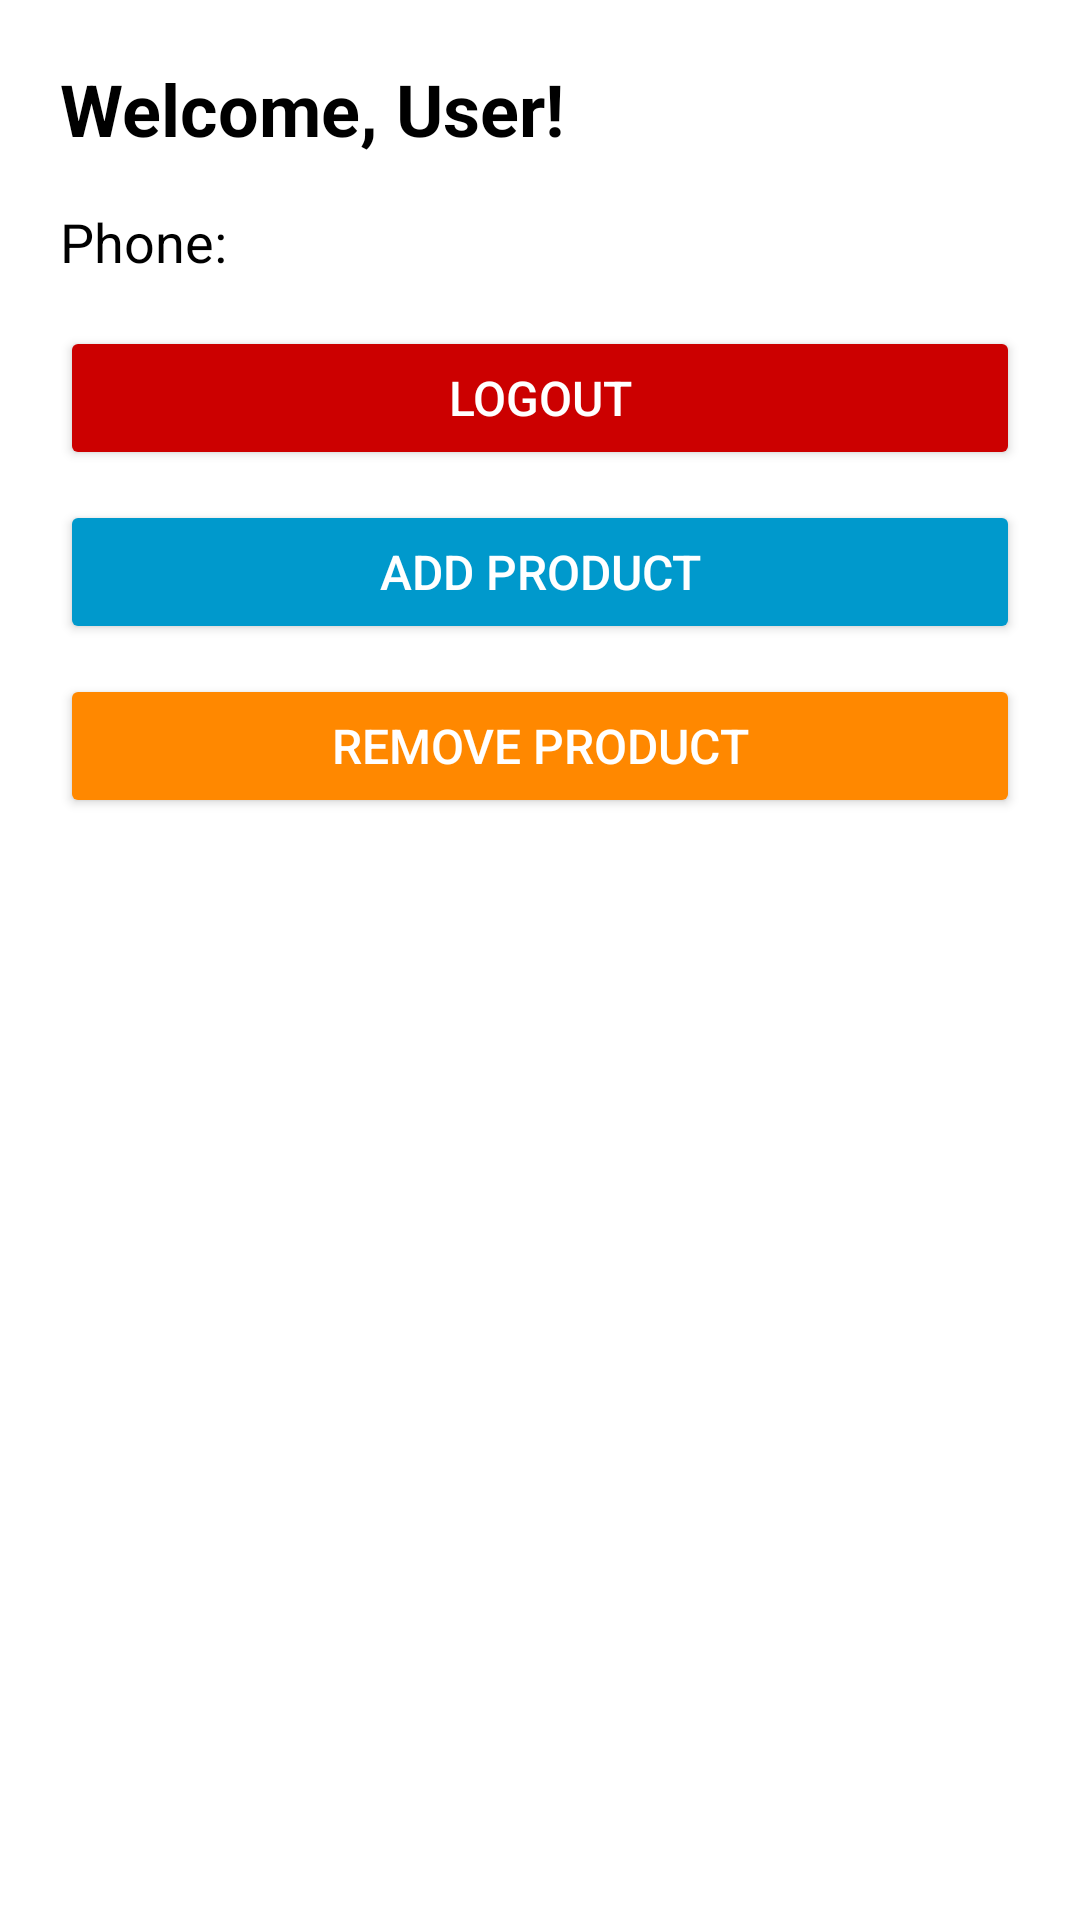

The Android layout XML behind this screen, and the referenced resources:
<!-- AndroidManifest.xml: application theme Theme.Matala3 -->
<!-- res/layout/fragment_home_page.xml -->
<?xml version="1.0" encoding="utf-8"?>
<LinearLayout xmlns:android="http://schemas.android.com/apk/res/android"
    android:layout_width="match_parent"
    android:layout_height="match_parent"
    android:orientation="vertical"
    android:padding="20dp"
    android:background="@android:color/white">

    
    <TextView
        android:id="@+id/tvWelcome"
        android:layout_width="wrap_content"
        android:layout_height="wrap_content"
        android:text="Welcome, User!"
        android:textSize="24sp"
        android:textStyle="bold"
        android:paddingBottom="16dp"
        android:textColor="@android:color/black"/>

    
    <TextView
        android:id="@+id/tvPhoneNumber"
        android:layout_width="wrap_content"
        android:layout_height="wrap_content"
        android:text="Phone: "
        android:textSize="18sp"
        android:paddingBottom="16dp"
        android:textColor="@android:color/black"/>

    
    <Button
        android:id="@+id/btnLogout"
        android:layout_width="match_parent"
        android:layout_height="wrap_content"
        android:text="Logout"
        android:textSize="16sp"
        android:backgroundTint="@android:color/holo_red_dark"
        android:textColor="@android:color/white"
        android:padding="12dp"
        android:layout_marginBottom="10dp"/>

    
    <Button
        android:id="@+id/btnAddProduct"
        android:layout_width="match_parent"
        android:layout_height="wrap_content"
        android:text="Add Product"
        android:textSize="16sp"
        android:backgroundTint="@android:color/holo_blue_dark"
        android:textColor="@android:color/white"
        android:padding="12dp"
        android:layout_marginBottom="10dp"/>

    
    <Button
        android:id="@+id/btnRemoveProduct"
        android:layout_width="match_parent"
        android:layout_height="wrap_content"
        android:text="Remove Product"
        android:textSize="16sp"
        android:backgroundTint="@android:color/holo_orange_dark"
        android:textColor="@android:color/white"
        android:padding="12dp"
        android:layout_marginBottom="20dp"/>

    
    <androidx.recyclerview.widget.RecyclerView
        android:id="@+id/recyclerViewProducts"
        android:layout_width="match_parent"
        android:layout_height="wrap_content"
        android:scrollbars="vertical"
        android:paddingTop="10dp"/>

</LinearLayout>
<!-- resources referenced by this layout -->
<resources>
  <style name="Theme.Matala3" parent="Base.Theme.Matala3" />
  <style name="Base.Theme.Matala3" parent="Theme.Material3.DayNight.NoActionBar">
          
          
      </style>
</resources>
